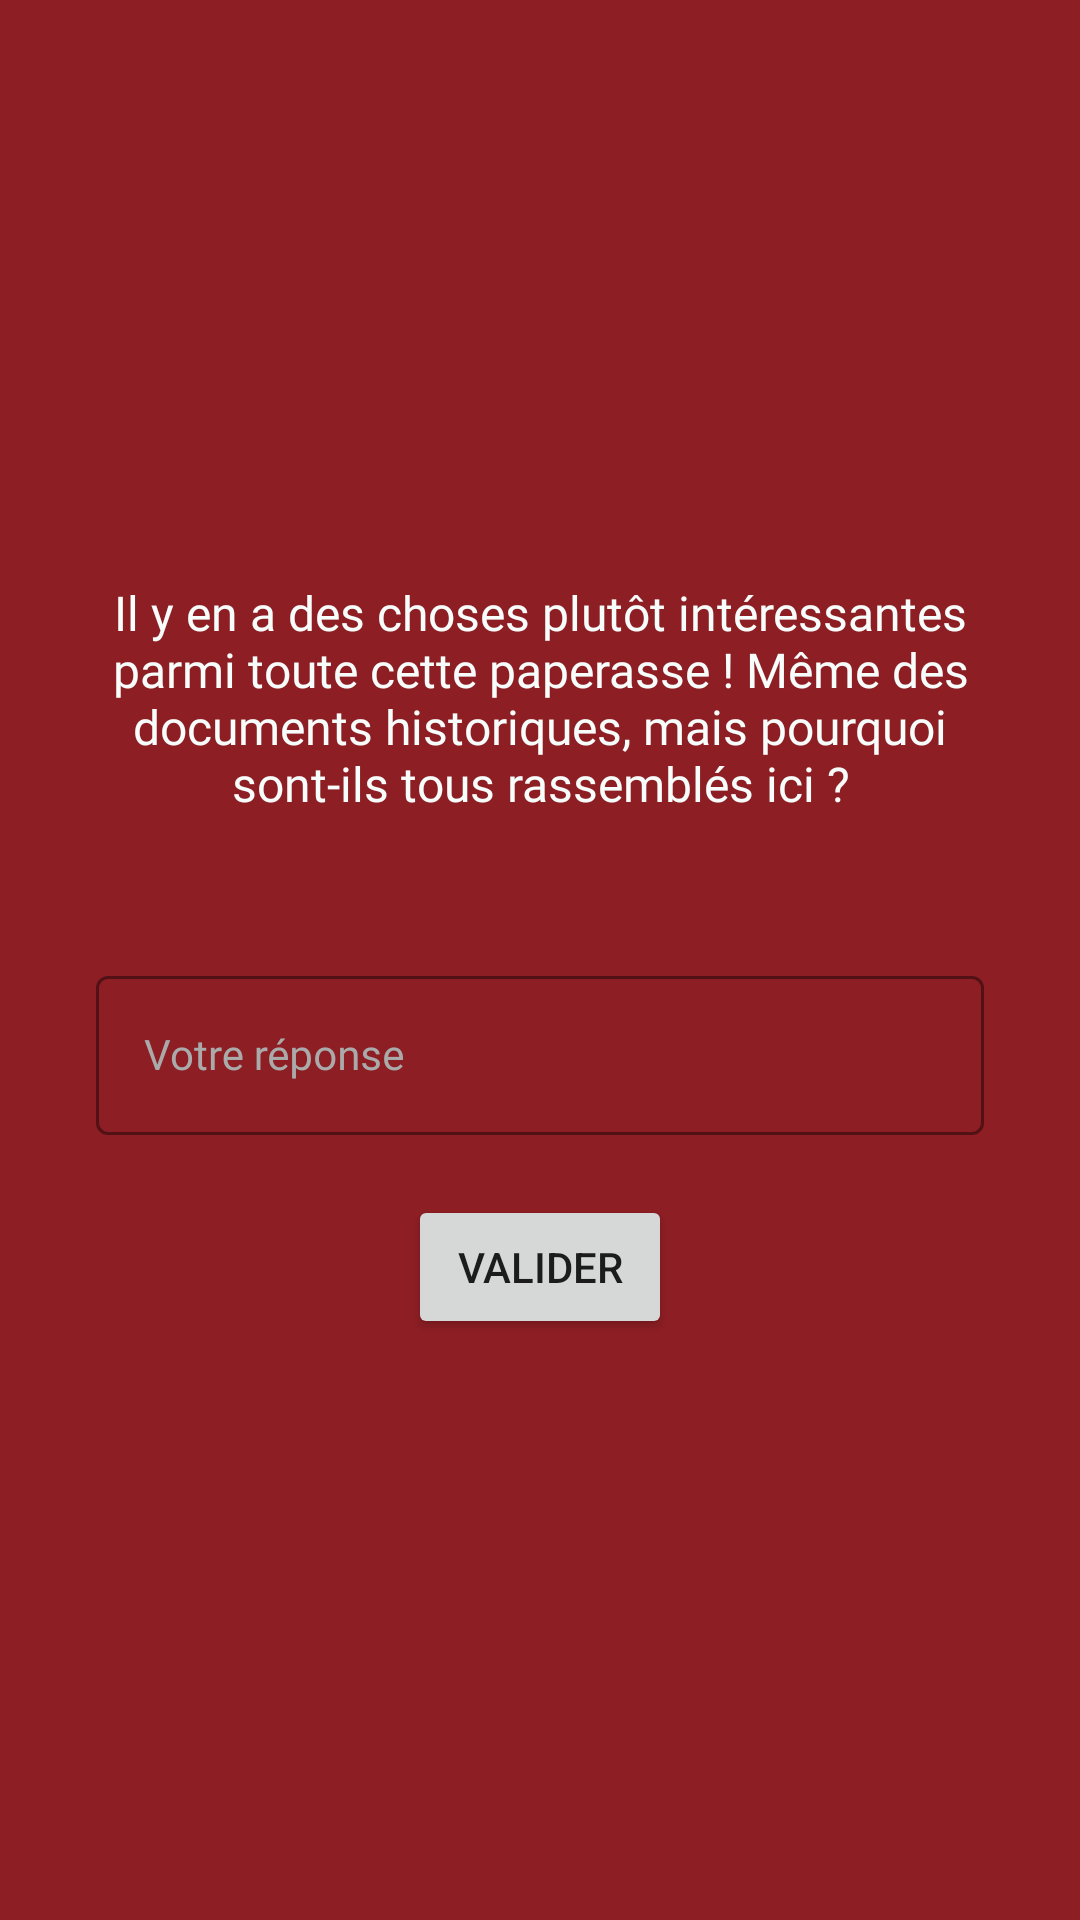

Layout XML and referenced resources for this Android screen:
<!-- AndroidManifest.xml: application theme AppTheme -->
<!-- res/layout/enigma2_step3_fragment.xml -->
<?xml version="1.0" encoding="utf-8"?>
<ScrollView xmlns:android="http://schemas.android.com/apk/res/android"
    xmlns:app="http://schemas.android.com/apk/res-auto"
    android:layout_width="match_parent"
    android:layout_height="match_parent"
    android:background="@color/colorPrimaryDark"
    android:fillViewport="true">

    <LinearLayout
        android:layout_width="match_parent"
        android:layout_height="wrap_content"
        android:gravity="center"
        android:orientation="vertical"
        android:paddingHorizontal="32dp"
        android:paddingVertical="20dp">

        <TextView
            android:layout_width="match_parent"
            android:layout_height="wrap_content"
            android:gravity="center"
            android:text="@string/enigma2_step3_text"
            android:textAppearance="@style/AppTheme.TextAppearance.Regular"
            android:textColor="@color/colorAccent"
            android:textSize="16sp" />

        <androidx.recyclerview.widget.RecyclerView
            android:id="@+id/recyclerViewEnigma2Step3Events"
            android:layout_width="match_parent"
            android:layout_height="wrap_content"
            android:layout_marginVertical="24dp"
            android:nestedScrollingEnabled="false"
            android:overScrollMode="never" />

        <com.google.android.material.textfield.TextInputLayout
            android:id="@+id/textInputLayoutEnigma2Step3"
            android:layout_width="match_parent"
            android:layout_height="wrap_content"
            android:hint="@string/generic_your_answer">

            <com.google.android.material.textfield.TextInputEditText
                android:id="@+id/textInputEditTextEnigma2Step3"
                android:layout_width="match_parent"
                android:layout_height="wrap_content"
                android:inputType="textCapSentences"
                android:textAppearance="@style/AppTheme.TextAppearance.Regular"
                android:textColor="@color/colorAccent"
                android:textCursorDrawable="@drawable/cursor_custom" />

        </com.google.android.material.textfield.TextInputLayout>

        <Button
            android:id="@+id/buttonEnigma2Step3Check"
            android:layout_width="wrap_content"
            android:layout_height="wrap_content"
            android:layout_marginTop="20dp"
            android:text="@string/generic_check"
            app:icon="@drawable/ic_arrow_right_full"
            app:iconGravity="end"
            app:iconTint="@color/colorAccent" />

    </LinearLayout>

</ScrollView>
<!-- resources referenced by this layout -->
<resources>
  <color name="colorAccent">#F7FDFB</color>
  <color name="colorPrimaryDark">#8D1E24</color>
  <!-- drawable cursor_custom (drawable) -->
  <?xml version="1.0" encoding="utf-8"?>
  <shape xmlns:android="http://schemas.android.com/apk/res/android">
      <size android:width="2dp" />
      <corners android:radius="2dp" />
      <solid android:color="@color/colorDarkRed" />
  </shape>
  <!-- drawable ic_arrow_right_full (drawable) -->
  <vector xmlns:android="http://schemas.android.com/apk/res/android"
      android:width="24dp"
      android:height="24dp"
      android:viewportWidth="24"
      android:viewportHeight="24">
      <path
          android:fillAlpha="0"
          android:fillColor="@color/colorAccent"
          android:pathData="M24,24l-24,-0l-0,-24l24,-0z"
          android:strokeAlpha="0" />
      <path
          android:fillColor="@color/colorAccent"
          android:pathData="M10.46,18a2.23,2.23 0,0 1,-0.91 -0.2,1.76 1.76,0 0,1 -1.05,-1.59L8.5,7.79A1.76,1.76 0,0 1,9.55 6.2a2.1,2.1 0,0 1,2.21 0.26l5.1,4.21a1.7,1.7 0,0 1,0 2.66l-5.1,4.21a2.06,2.06 0,0 1,-1.3 0.46zM10.46,8v7.9l4.86,-3.9z" />
  </vector>
  <string name="enigma2_step3_text">Il y en a des choses plutôt intéressantes parmi toute cette paperasse ! Même des documents historiques, mais pourquoi sont-ils tous rassemblés ici ?</string>
  <string name="generic_check">Valider</string>
  <string name="generic_your_answer">Votre réponse</string>
  <style name="AppTheme.TextAppearance.Regular" parent="TextAppearance.AppCompat">
          <item name="android:fontFamily">@font/balsamiq_regular</item>
          <item name="fontFamily">@font/balsamiq_regular</item>
      </style>
  <style name="AppTheme" parent="Theme.MaterialComponents.Light.NoActionBar">
          
          <item name="colorPrimary">@color/colorPrimary</item>
          <item name="colorPrimaryDark">@color/colorPrimaryDark</item>
          <item name="colorAccent">@color/colorAccent</item>
  
          <item name="textInputStyle">@style/Widget.App.TextInputLayout</item>
      </style>
  <color name="colorDarkRed">#701419</color>
  <color name="colorPrimary">#056438</color>
  <style name="Widget.App.TextInputLayout" parent="Widget.MaterialComponents.TextInputLayout.OutlinedBox">
          <item name="android:textColorHint">@color/colorDarkWhite</item>
          <item name="hintTextColor">@color/colorDarkWhite</item>
          <item name="android:textAppearance">@style/AppTheme.TextAppearance.Regular</item>
          <item name="boxStrokeColor">@color/colorDarkRed</item>
          <item name="colorControlActivated">@color/colorDarkRed</item>
          <item name="startIconTint">@color/colorDarkRed</item>
          <item name="colorControlNormal">@color/colorAccent</item>
      </style>
  <color name="colorDarkWhite">#AAAAAA</color>
</resources>
